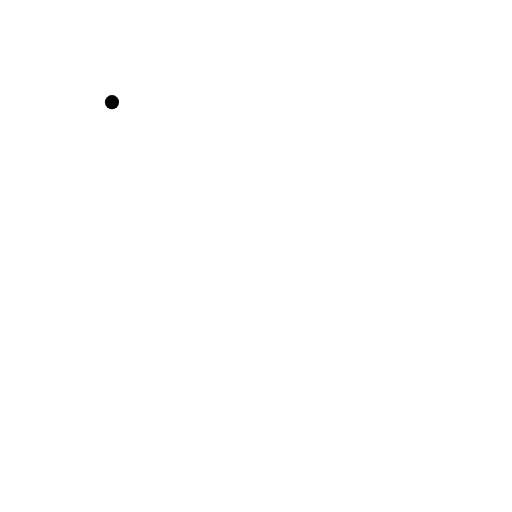
t = 0.00 s
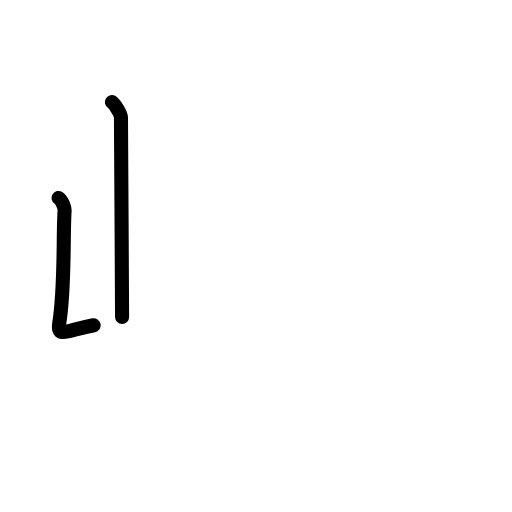
t = 1.81 s
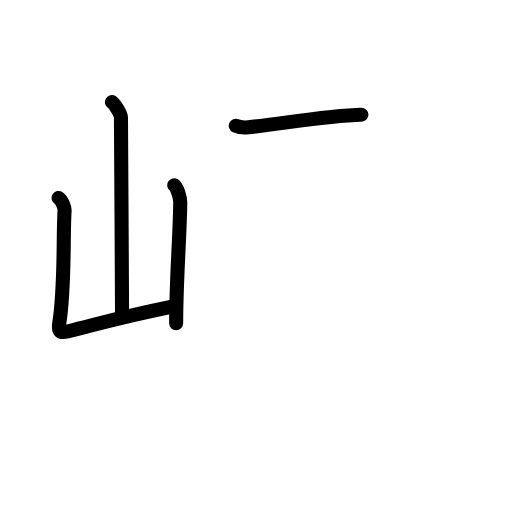
t = 3.58 s
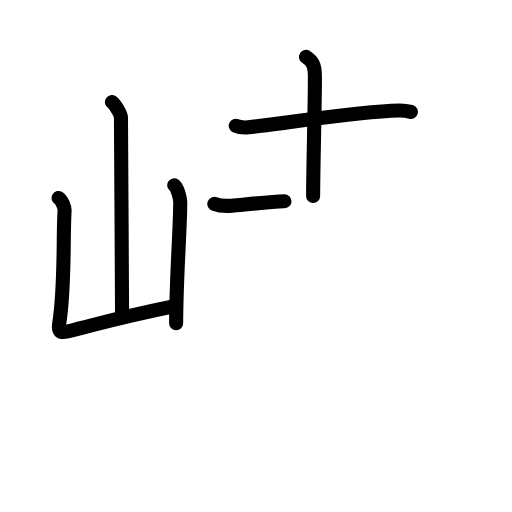
t = 5.42 s
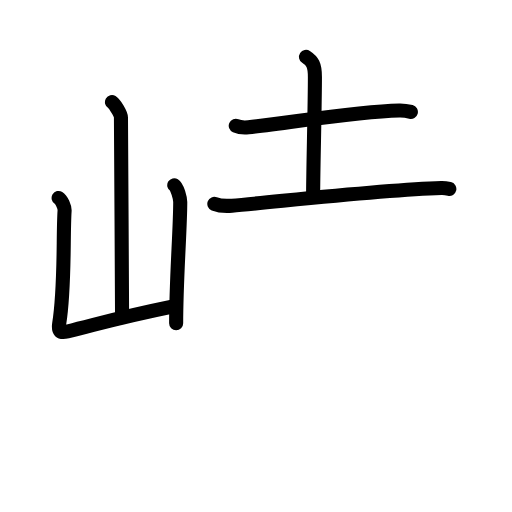
t = 5.83 s
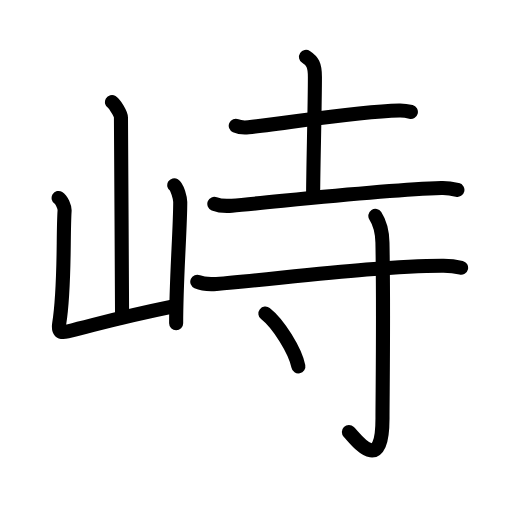
t = 9.00 s

The animated SVG that drew these frames (rendered in a browser with its animation timeline set to each time). Animation: 31 SMIL elements (animate=31); one cycle of 9.00 s.

<?xml version="1.0" encoding="UTF-8"?>
<!--
AniKanjiVG is licensed by CC-BY-SA Paul C. Sommerhoff (https://bitbucket.org/sommerhoff/anikanjivg).
AniKanjiVG uses KanjiVG which is licensed by CC-BY-SA Ulrich Apel (http://kanjivg.tagaini.net).
See also http://creativecommons.org/licenses/by-sa/3.0/
-->
<svg xmlns:kvg='http://kanjivg.tagaini.net' xmlns='http://www.w3.org/2000/svg' width='109' height='109' viewBox='0 0 109 109' style='fill:none;stroke:#000000;stroke-width:3;stroke-linecap:round;stroke-linejoin:round;' id="kvg:kanji_05cd9"><g id="kvg:05cd9" kvg:element="峙"><g id="kvg:05cd9-g1" kvg:element="山" kvg:position="left" kvg:radical="general"><path id="kvg:05cd9-s1" kvg:type="㇑a" d="M23.84,21.75c0.58,0.34,1.91,2.55,1.91,3.25c0,7.17,0.24,33.3,0.24,42.5"><animate attributeName="d" begin="0.0s" dur="0.5s" from="M23.84,21.75C23.84,21.75,23.84,21.75,23.84,21.75" to="M23.84,21.75c0.58,0.34,1.91,2.55,1.91,3.25" />
<animate attributeName="d" begin="0.5s" dur="0.5s" from="M23.84,21.75c0.58,0.34,1.91,2.55,1.91,3.25c0,0,0,0,0,0,0" to="M23.84,21.75c0.58,0.34,1.91,2.55,1.91,3.25c0,7.17,0.24,33.3,0.24,42.5" />
</path>
<path id="kvg:05cd9-s2" kvg:type="㇄a" d="M12.48,42.14c0.63,0.38,1.32,1.97,1.27,2.73c-0.36,5.24,0.12,16.1-1.14,23.98c-0.27,1.71,0.18,2.11,1.73,1.72c8.79-2.19,11.87-3.14,22.56-5.33"><animate attributeName="d" begin="1.0s" dur="0.25s" from="M12.48,42.14C12.48,42.14,12.48,42.14,12.48,42.14" to="M12.48,42.14c0.63,0.38,1.32,1.97,1.27,2.73" />
<animate attributeName="d" begin="1.25s" dur="0.25s" from="M12.48,42.14c0.63,0.38,1.32,1.97,1.27,2.73c0,0,0,0,0,0,0" to="M12.48,42.14c0.63,0.38,1.32,1.97,1.27,2.73c-0.36,5.24,0.12,16.1-1.14,23.98" />
<animate attributeName="d" begin="1.5s" dur="0.25s" from="M12.48,42.14c0.63,0.38,1.32,1.97,1.27,2.73c-0.36,5.24,0.12,16.1-1.14,23.98c0,0,0,0,0,0,0" to="M12.48,42.14c0.63,0.38,1.32,1.97,1.27,2.73c-0.36,5.24,0.12,16.1-1.14,23.98c-0.27,1.71,0.18,2.11,1.73,1.72" />
<animate attributeName="d" begin="1.75s" dur="0.25s" from="M12.48,42.14c0.63,0.38,1.32,1.97,1.27,2.73c-0.36,5.24,0.12,16.1-1.14,23.98c-0.27,1.71,0.18,2.11,1.73,1.72c0,0,0,0,0,0,0" to="M12.48,42.14c0.63,0.38,1.32,1.97,1.27,2.73c-0.36,5.24,0.12,16.1-1.14,23.98c-0.27,1.71,0.18,2.11,1.73,1.72c8.79-2.19,11.87-3.14,22.56-5.33" />
<animate attributeName="d" begin="0s" dur="1.0s" from="M-100,-100" to="M-100,-100" />
</path>
<path id="kvg:05cd9-s3" kvg:type="㇑" d="M37.1,39.43c0.64,0.38,1.27,2.81,1.27,3.57c0,5.89-0.87,16.29-0.87,25.83"><animate attributeName="d" begin="2.0s" dur="0.5s" from="M37.1,39.43C37.1,39.43,37.1,39.43,37.1,39.43" to="M37.1,39.43c0.64,0.38,1.27,2.81,1.27,3.57" />
<animate attributeName="d" begin="2.5s" dur="0.5s" from="M37.1,39.43c0.64,0.38,1.27,2.81,1.27,3.57c0,0,0,0,0,0,0" to="M37.1,39.43c0.64,0.38,1.27,2.81,1.27,3.57c0,5.89-0.87,16.29-0.87,25.83" />
<animate attributeName="d" begin="0s" dur="2.0s" from="M-100,-100" to="M-100,-100" />
</path>
</g>
<g id="kvg:05cd9-g2" kvg:element="寺" kvg:position="right"><g id="kvg:05cd9-g3" kvg:element="土" kvg:position="top"><path id="kvg:05cd9-s4" kvg:type="㇐" d="M50.19,26.78c0.71,0.31,2,0.38,2.71,0.31c8.45-0.84,22.45-3.34,32.1-3.56c1.18-0.03,1.89,0.15,2.47,0.3"><animate attributeName="d" begin="3.0s" dur="0.3333333333333333s" from="M50.19,26.78C50.19,26.78,50.19,26.78,50.19,26.78" to="M50.19,26.78c0.71,0.31,2,0.38,2.71,0.31" />
<animate attributeName="d" begin="3.3333333333333335s" dur="0.3333333333333333s" from="M50.19,26.78c0.71,0.31,2,0.38,2.71,0.31c0,0,0,0,0,0,0" to="M50.19,26.78c0.71,0.31,2,0.38,2.71,0.31c8.45-0.84,22.45-3.34,32.1-3.56" />
<animate attributeName="d" begin="3.6666666666666665s" dur="0.3333333333333333s" from="M50.19,26.78c0.71,0.31,2,0.38,2.71,0.31c8.45-0.84,22.45-3.34,32.1-3.56c0,0,0,0,0,0,0" to="M50.19,26.78c0.71,0.31,2,0.38,2.71,0.31c8.45-0.84,22.45-3.34,32.1-3.56c1.18-0.03,1.89,0.15,2.47,0.3" />
<animate attributeName="d" begin="0s" dur="3.0s" from="M-100,-100" to="M-100,-100" />
</path>
<path id="kvg:05cd9-s5" kvg:type="㇑a" d="M65.15,12.12c1.35,0.88,1.89,1.65,1.89,4.26c0,6.37-0.38,20.12-0.38,25.34"><animate attributeName="d" begin="4.0s" dur="0.5s" from="M65.15,12.12C65.15,12.12,65.15,12.12,65.15,12.12" to="M65.15,12.12c1.35,0.88,1.89,1.65,1.89,4.26" />
<animate attributeName="d" begin="4.5s" dur="0.5s" from="M65.15,12.12c1.35,0.88,1.89,1.65,1.89,4.26c0,0,0,0,0,0,0" to="M65.15,12.12c1.35,0.88,1.89,1.65,1.89,4.26c0,6.37-0.38,20.12-0.38,25.34" />
<animate attributeName="d" begin="0s" dur="4.0s" from="M-100,-100" to="M-100,-100" />
</path>
<path id="kvg:05cd9-s6" kvg:type="㇐" d="M45.63,43.4c0.98,0.39,2.77,0.47,3.75,0.39c8.66-0.7,31.4-3.35,44.57-3.75c1.63-0.05,2.61,0.19,3.43,0.38"><animate attributeName="d" begin="5.0s" dur="0.3333333333333333s" from="M45.63,43.4C45.63,43.4,45.63,43.4,45.63,43.4" to="M45.63,43.4c0.98,0.39,2.77,0.47,3.75,0.39" />
<animate attributeName="d" begin="5.333333333333333s" dur="0.3333333333333333s" from="M45.63,43.4c0.98,0.39,2.77,0.47,3.75,0.39c0,0,0,0,0,0,0" to="M45.63,43.4c0.98,0.39,2.77,0.47,3.75,0.39c8.66-0.7,31.4-3.35,44.57-3.75" />
<animate attributeName="d" begin="5.666666666666667s" dur="0.3333333333333333s" from="M45.63,43.4c0.98,0.39,2.77,0.47,3.75,0.39c8.66-0.7,31.4-3.35,44.57-3.75c0,0,0,0,0,0,0" to="M45.63,43.4c0.98,0.39,2.77,0.47,3.75,0.39c8.66-0.7,31.4-3.35,44.57-3.75c1.63-0.05,2.61,0.19,3.43,0.38" />
<animate attributeName="d" begin="0s" dur="5.0s" from="M-100,-100" to="M-100,-100" />
</path>
</g>
<g id="kvg:05cd9-g4" kvg:element="寸" kvg:position="bottom"><path id="kvg:05cd9-s7" kvg:type="㇐" d="M42,59.99c1.06,0.46,3.01,0.54,4.08,0.46c12.03-0.95,35.02-3.95,48.35-3.89c1.77,0.01,2.84,0.22,3.73,0.44"><animate attributeName="d" begin="6.0s" dur="0.3333333333333333s" from="M42,59.99C42,59.99,42,59.99,42,59.99" to="M42,59.99c1.06,0.46,3.01,0.54,4.08,0.46" />
<animate attributeName="d" begin="6.333333333333333s" dur="0.3333333333333333s" from="M42,59.99c1.06,0.46,3.01,0.54,4.08,0.46c0,0,0,0,0,0,0" to="M42,59.99c1.06,0.46,3.01,0.54,4.08,0.46c12.03-0.95,35.02-3.95,48.35-3.89" />
<animate attributeName="d" begin="6.666666666666667s" dur="0.3333333333333333s" from="M42,59.99c1.06,0.46,3.01,0.54,4.08,0.46c12.03-0.95,35.02-3.95,48.35-3.89c0,0,0,0,0,0,0" to="M42,59.99c1.06,0.46,3.01,0.54,4.08,0.46c12.03-0.95,35.02-3.95,48.35-3.89c1.77,0.01,2.84,0.22,3.73,0.44" />
<animate attributeName="d" begin="0s" dur="6.0s" from="M-100,-100" to="M-100,-100" />
</path>
<path id="kvg:05cd9-s8" kvg:type="㇚" d="M79.91,45.95c0.54,0.83,1.45,2.58,1.51,5.72c0.28,15.08,0.01,32.27,0.01,37.4c0,12.32-5.61,4.47-7.16,2.89"><animate attributeName="d" begin="7.0s" dur="0.3333333333333333s" from="M79.91,45.95C79.91,45.95,79.91,45.95,79.91,45.95" to="M79.91,45.95c0.54,0.83,1.45,2.58,1.51,5.72" />
<animate attributeName="d" begin="7.333333333333333s" dur="0.3333333333333333s" from="M79.91,45.95c0.54,0.83,1.45,2.58,1.51,5.72c0,0,0,0,0,0,0" to="M79.91,45.95c0.54,0.83,1.45,2.58,1.51,5.72c0.28,15.08,0.01,32.27,0.01,37.4" />
<animate attributeName="d" begin="7.666666666666667s" dur="0.3333333333333333s" from="M79.91,45.95c0.54,0.83,1.45,2.58,1.51,5.72c0.28,15.08,0.01,32.27,0.01,37.4c0,0,0,0,0,0,0" to="M79.91,45.95c0.54,0.83,1.45,2.58,1.51,5.72c0.28,15.08,0.01,32.27,0.01,37.4c0,12.32-5.61,4.47-7.16,2.89" />
<animate attributeName="d" begin="0s" dur="7.0s" from="M-100,-100" to="M-100,-100" />
</path>
<path id="kvg:05cd9-s9" kvg:type="㇔" d="M56.5,66.75c2.77,2.17,6.32,7.87,7.02,11.25"><animate attributeName="d" begin="8.0s" dur="1.0s" from="M56.5,66.75C56.5,66.75,56.5,66.75,56.5,66.75" to="M56.5,66.75c2.77,2.17,6.32,7.87,7.02,11.25" />
<animate attributeName="d" begin="0s" dur="8.0s" from="M-100,-100" to="M-100,-100" />
</path>
</g>
</g>
</g>
</svg>
